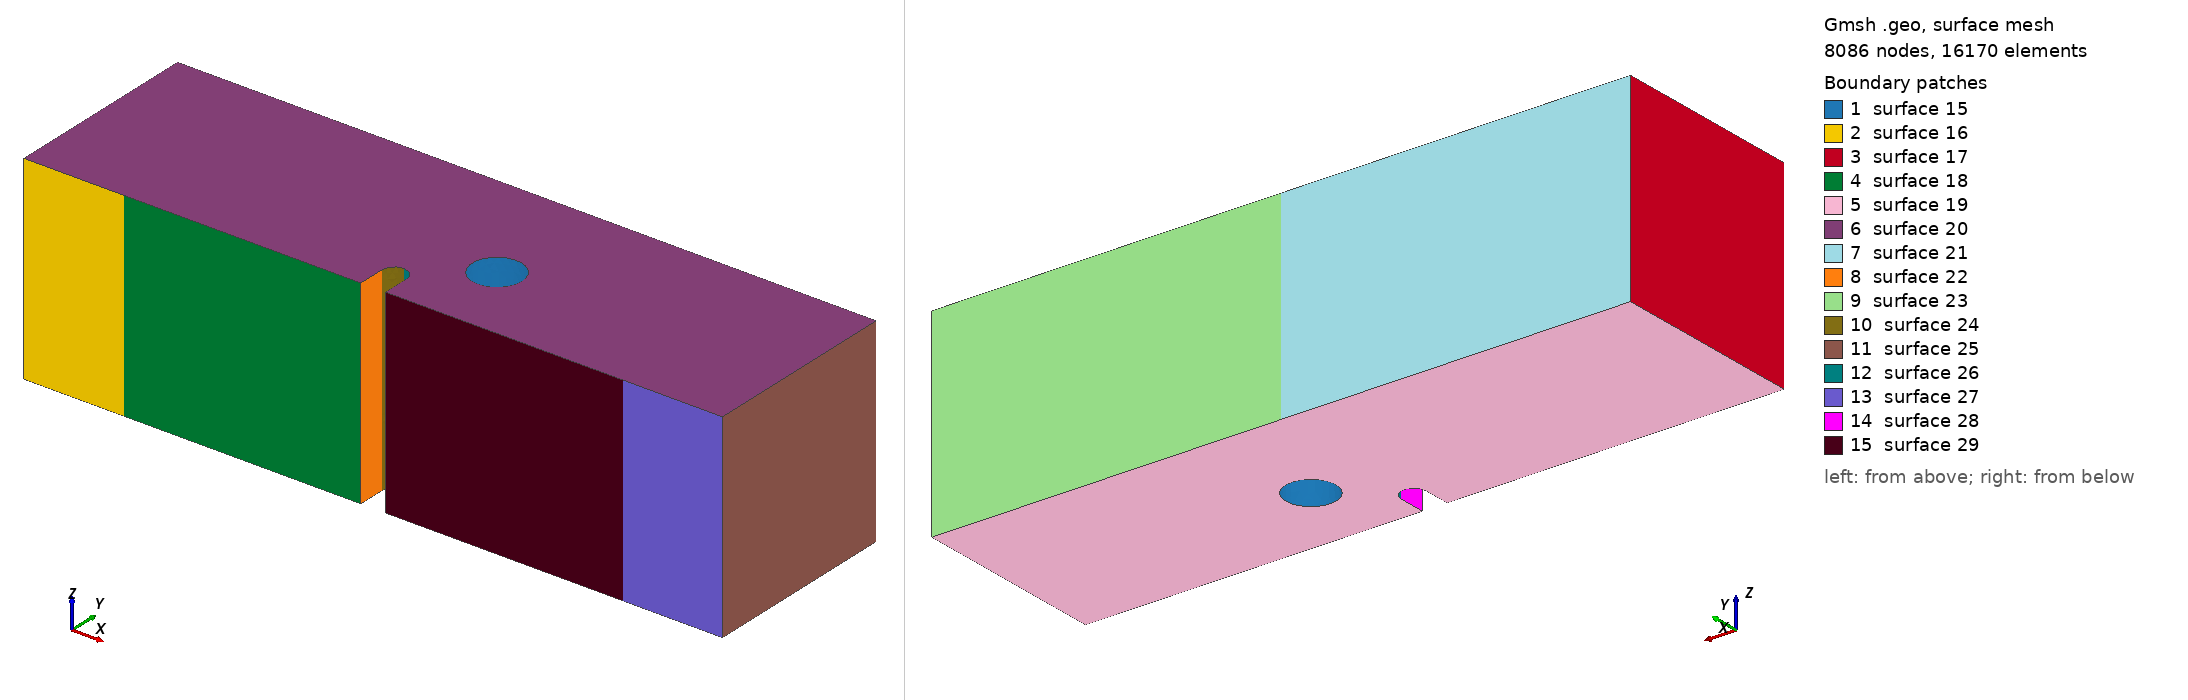

Gmsh geometry script, surface-meshed: 8086 nodes, 16170 surface elements. Boundary patches (legend numbers): 1 surface 15, 2 surface 16, 3 surface 17, 4 surface 18, 5 surface 19, 6 surface 20, 7 surface 21, 8 surface 22, 9 surface 23, 10 surface 24, 11 surface 25, 12 surface 26, 13 surface 27, 14 surface 28, 15 surface 29. Left view from above one corner, right view from below the opposite corner. The script declares no physical surfaces, so the legend lists its geometric surfaces. The drawing asked Gmsh for element sizes between 1% and 20% of the model's largest extent; the script's own settings can give other sizes.

=== mesh_whole_3d_x2.50mm_y1.6mm.geo (drawn) ===
SetFactory("OpenCASCADE");

//==============================================================================
// MESH PARAMETERS
//==============================================================================
// Global mesh size parameters
lc = 0.001;          // Global mesh size (1 mm)
lc_refined = 5e-5;   // Refined mesh size in notch region (50 microns)
lc_support = 2.5e-4; // Refined mesh size at support regions (250 microns)
extrude_z = 0.008;   // Total thickness in z-direction (8 mm)

//==============================================================================
// HOLE PARAMETERS (position relative to notch tip)
//==============================================================================
// Notch tip coordinates (reference point)
notch_tip_x = 0.0140;
notch_tip_y = 0.0016;

// Hole position offset from notch tip
// dx = hole_center_x - notch_tip_x
// dy = hole_center_y - notch_tip_y
dx = 0.0025;          // Horizontal offset (2.50 mm from notch tip)
dy = 0.0016;         // Vertical offset (1.6 mm above notch tip)

// Hole geometry
hole_radius = 0.001; // Hole radius (1 mm)

// Computed hole center coordinates
hole_center_x = notch_tip_x + dx;
hole_center_y = notch_tip_y + dy;
hole_center_z = extrude_z / 2.0;  // Center in z-direction

// Element type: Tetrahedral elements
// Geometry: 3D beam with notch and cylindrical hole above notch
// Hole position is parameterized by (dx, dy) offset from notch tip
// XY-plane refinement: 50 microns in notch region, 1 mm elsewhere
// Refinement is controlled by background mesh fields, not layer distribution
//==============================================================================

// Define square corner points (2D base in XY plane at z=0)
Point(1) = {      0,      0,   0, lc};
Point(2) = { 0.0135,      0,   0, lc};
Point(3) = { 0.0135, 0.0011,   0, lc};
Point(4) = { 0.0140, 0.0016,   0, lc};
Point(5) = { 0.0145, 0.0011,   0, lc};
Point(6) = { 0.0145,      0,   0, lc};
Point(7) = { 0.0280,      0,   0, lc};
Point(8) = { 0.0280, 0.0080,   0, lc};
Point(9) = {      0, 0.0080,   0, lc};
Point(14) = { 0.0140, 0.0011, 0, lc};  // Circle center for notch

// POINTS FOR LINE SUPPORTS (at center of original patches)
// Left support line: x = 0.004 (center)
Point(25) = { 0.004,      0, 0, lc_support};  // Left support line position

// Right support line: x = 0.024 (center)
Point(26) = { 0.024,      0, 0, lc_support};  // Right support line position

// Top loading line: x = 0.014 (center)
Point(27) = { 0.014, 0.0080, 0, lc_support};  // Loading line position

// Define edges with LINE SUPPORT points (simplified from surface patches)
// Bottom edge: left corner -> left support -> notch -> right support -> right corner
Line(1) = {1, 25};       // Bottom left corner to left support line
Line(2) = {25, 2};       // Left support line to notch start
Line(3) = {2, 3};        // Notch vertical left
Circle(4) = {3, 14, 4};  // Notch circle left
Circle(5) = {4, 14, 5};  // Notch circle right
Line(6) = {5, 6};        // Notch vertical right
Line(7) = {6, 26};       // Notch end to right support line
Line(8) = {26, 7};       // Right support line to right corner

// Right edge
Line(9) = {7, 8};

// Top edge: right corner -> loading line -> left corner
Line(10) = {8, 27};      // Top right to loading line
Line(11) = {27, 9};      // Loading line to top left corner

// Left edge
Line(12) = {9, 1};

// Loop and surface for the square
Curve Loop(1) = {1, 2, 3, 4, 5, 6, 7, 8, 9, 10, 11, 12};
Plane Surface(1) = {1};

// Extrude the surface in z-direction to create 3D volume
// Using tetrahedral elements
// Z-direction refinement will be controlled by background mesh field

out[] = Extrude {0, 0, extrude_z} {
  Surface{1};
  // No Recombine -> creates tetrahedral elements
};

Printf("Z-direction mesh: Tetrahedral elements with field-based refinement");

// Query the actual volume ID after extrusion (before creating cylinder)
vols_after_extrude[] = Volume "*";
Printf("Volume after extrusion: %g (count: %g)", vols_after_extrude[0], #vols_after_extrude[]);
main_vol = vols_after_extrude[0];

//==============================================================================
// CREATE CYLINDRICAL HOLE
//==============================================================================
// Create a cylinder through the entire thickness
// Cylinder(tag) = {x, y, z, dx, dy, dz, r} - creates cylinder from (x,y,z) along direction (dx,dy,dz)
Cylinder(100) = {hole_center_x, hole_center_y, 0, 0, 0, extrude_z, hole_radius};

Printf("Hole center: (%g, %g), radius: %g", hole_center_x, hole_center_y, hole_radius);
Printf("Hole position relative to notch tip: dx=%g, dy=%g", dx, dy);

// Subtract the cylinder from the main volume using actual volume ID
Printf("Subtracting cylinder (Volume 100) from main volume (Volume %g)", main_vol);
BooleanDifference{ Volume{main_vol}; Delete; }{ Volume{100}; Delete; }

// Print extrusion output for debugging
Printf("=== After Boolean Difference (hole subtraction) ===");

// Query all volumes after Boolean operation (volume ID changes after BooleanDifference)
all_vols[] = Volume "*";
Printf("Total volumes found: %g", #all_vols[]);
If (#all_vols[] > 0)
  For i In {0:#all_vols[]-1}
    Printf("  Volume[%g] = %g", i, all_vols[i]);
  EndFor
EndIf

// Query all surfaces to find the boundary patches
// After BooleanDifference, surface IDs change, so we query by geometric location
all_surfs[] = Surface "*";
Printf("Total surfaces found: %g", #all_surfs[]);

// Define Physical Volume using the volume after Boolean operation
If (#all_vols[] > 0)
  Physical Volume("volume") = {all_vols[0]};
  Printf("Physical Volume 'volume': Volume %g", all_vols[0]);
Else
  Printf("ERROR: No volumes found!");
EndIf

//==============================================================================
// BOUNDARY DEFINITIONS
// Note: Line/point boundaries are created using MOOSE mesh generators
// Only Physical Volume is needed here
//==============================================================================

eps = 1e-6;

Printf("===================================================");
Printf("Line support positions (defined in MOOSE input file):");
Printf("  Left support line at x = 0.004");
Printf("  Right support line at x = 0.024");
Printf("  Loading line at x = 0.014, y = 0.008");

// Mesh refinement fields for tetrahedral elements
// Field 1: Refine in the notch region (XY plane)
Field[1] = Box;
Field[1].VIn = lc_refined;  // Mesh size inside the notch region (50 microns)
Field[1].VOut = lc;         // Mesh size outside (1 mm)
Field[1].XMin = 0.013;
Field[1].XMax = 0.015;
Field[1].YMin = 0;
Field[1].YMax = 0.008;
Field[1].ZMin = 0;
Field[1].ZMax = extrude_z;
Field[1].Thickness = 0.003;

// Field 3: Refine between notch and hole (ligament region)
// Region from notch tip to hole bottom edge
Field[3] = Box;
Field[3].VIn = lc_refined;  // Same refined mesh size as notch region
Field[3].VOut = lc;         // Mesh size outside
Field[3].XMin = notch_tip_x - 0.001;  // Extend left of notch
Field[3].XMax = hole_center_x + hole_radius + 0.001;  // Extend past hole
Field[3].YMin = notch_tip_y;  // Start at notch tip
Field[3].YMax = hole_center_y + hole_radius + 0.001;  // Extend past hole top
Field[3].ZMin = 0;
Field[3].ZMax = extrude_z;
Field[3].Thickness = 0.002;  // Smooth transition thickness

// Field 4: Refine near left support line (x = 0.004)
Field[4] = Box;
Field[4].VIn = lc_support;  // Mesh size at support (250 microns)
Field[4].VOut = lc;         // Mesh size outside (1 mm)
Field[4].XMin = 0.002;
Field[4].XMax = 0.006;
Field[4].YMin = 0;
Field[4].YMax = 0.002;
Field[4].ZMin = 0;
Field[4].ZMax = extrude_z;
Field[4].Thickness = 0.002;

// Field 5: Refine near right support line (x = 0.024)
Field[5] = Box;
Field[5].VIn = lc_support;  // Mesh size at support (250 microns)
Field[5].VOut = lc;         // Mesh size outside (1 mm)
Field[5].XMin = 0.022;
Field[5].XMax = 0.026;
Field[5].YMin = 0;
Field[5].YMax = 0.002;
Field[5].ZMin = 0;
Field[5].ZMax = extrude_z;
Field[5].Thickness = 0.002;

// Field 6: Combine all fields (use minimum)
Field[6] = Min;
Field[6].FieldsList = {1, 3, 4, 5};

Background Field = 6;

Printf("Mesh refinement: Notch region (XY) + Bottom supports (distance-based)");
Printf("Geometry: 3D beam with cylindrical hole at (x=%g, y=%g), radius=%g", hole_center_x, hole_center_y, hole_radius);
